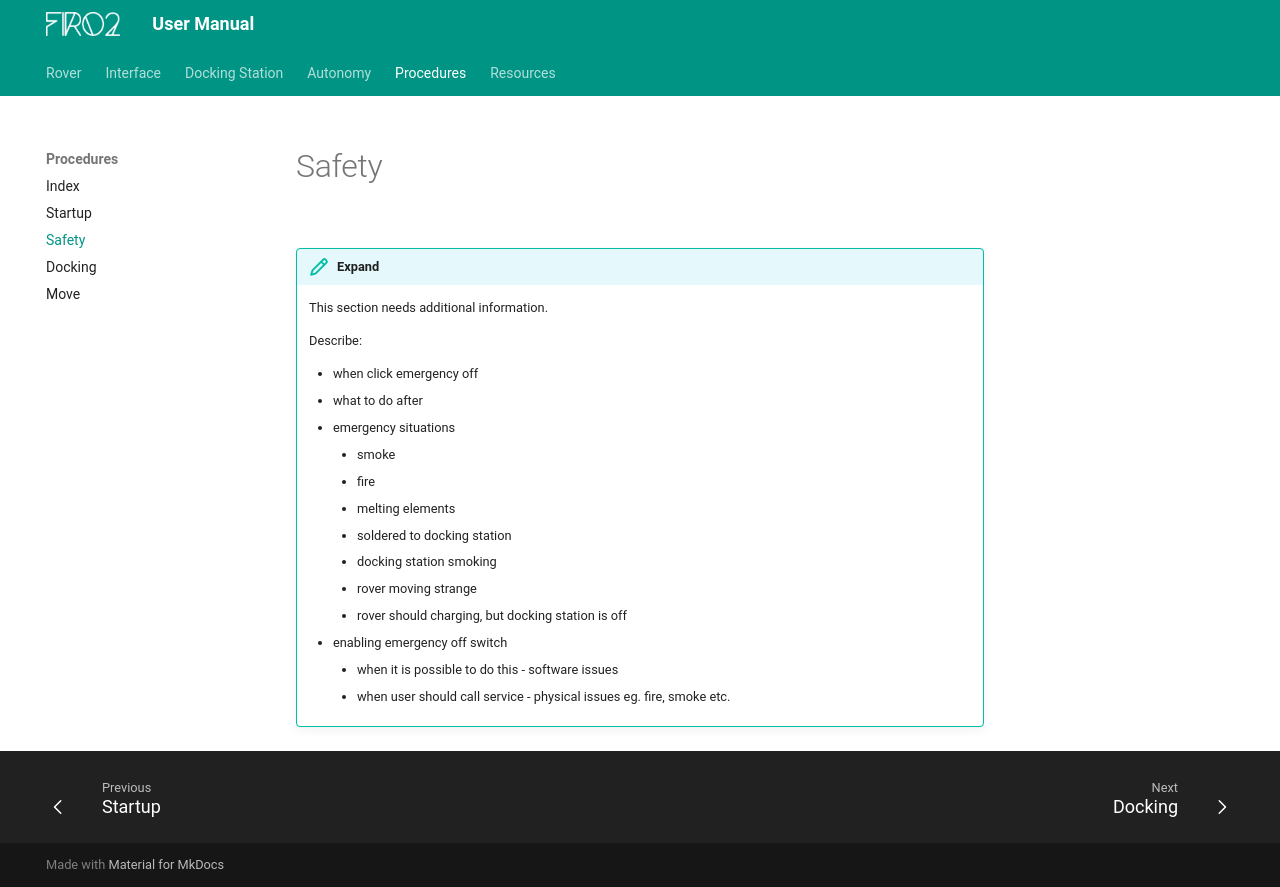

repository: rxsio/firo-user-manual · page: procedures/safety/index.html · generator: mkdocs

!!! expand
    This section needs additional information.

    Describe: 
    - when click emergency off
    - what to do after
    - emergency situations
      - smoke
      - fire
      - melting elements
      - soldered to docking station
      - docking station smoking
      - rover moving strange
      - rover should charging, but docking station is off
    - enabling emergency off switch 
      - when it is possible to do this - software issues
      - when user should call service - physical issues eg. fire, smoke etc.
